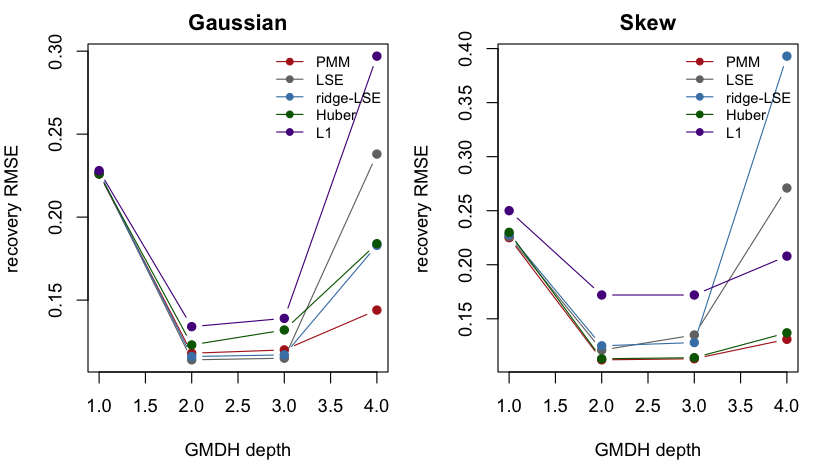

Source data for this figure (header and first rows):
noise, arm, depth, rmse_mean, rmse_sd, bias_mean, pmm2_frac
Gaussian, Huber, 1, 0.226, 0.008, 0.0132, NA
Gaussian, Huber, 2, 0.123, 0.054, 0.0092, NA
Gaussian, Huber, 3, 0.132, 0.074, 0.0066, NA
Gaussian, Huber, 4, 0.184, 0.218, 0.0053, NA
Gaussian, L1, 1, 0.228, 0.011, 0.0099, NA
Gaussian, L1, 2, 0.134, 0.049, 0.0067, NA
Gaussian, L1, 3, 0.139, 0.06, 0.0051, NA
Gaussian, L1, 4, 0.297, 0.724, 0.0136, NA
Gaussian, LSE, 1, 0.227, 0.008, 0.02, NA
Gaussian, LSE, 2, 0.114, 0.04, 0.0062, NA
Gaussian, LSE, 3, 0.115, 0.042, 0.0064, NA
Gaussian, LSE, 4, 0.238, 0.34, 0.0096, NA
Gaussian, PMM, 1, 0.226, 0.008, 0.0082, 1
Gaussian, PMM, 2, 0.118, 0.05, 0.0016, 1
Gaussian, PMM, 3, 0.12, 0.053, -3e-04, 1
Gaussian, PMM, 4, 0.144, 0.08, -1e-04, NA
Gaussian, ridge-LSE, 1, 0.227, 0.008, 0.0175, NA
Gaussian, ridge-LSE, 2, 0.116, 0.041, 0.0104, NA
Gaussian, ridge-LSE, 3, 0.117, 0.041, 0.0103, NA
Gaussian, ridge-LSE, 4, 0.183, 0.254, 0.0146, NA
Skew, Huber, 1, 0.23, 0.007, -0.1178, NA
Skew, Huber, 2, 0.113, 0.028, -0.1494, NA
Skew, Huber, 3, 0.114, 0.031, -0.1484, NA
Skew, Huber, 4, 0.137, 0.069, -0.1481, NA
Skew, L1, 1, 0.25, 0.01, -0.2395, NA
Skew, L1, 2, 0.172, 0.031, -0.2728, NA
Skew, L1, 3, 0.172, 0.031, -0.2673, NA
Skew, L1, 4, 0.208, 0.165, -0.2626, NA
Skew, LSE, 1, 0.226, 0.006, -0.0077, NA
Skew, LSE, 2, 0.121, 0.05, -0.0086, NA
Skew, LSE, 3, 0.135, 0.097, -0.01, NA
Skew, LSE, 4, 0.271, 0.397, -0.0106, NA
Skew, PMM, 1, 0.225, 0.006, 0.0014, 1
Skew, PMM, 2, 0.112, 0.037, -0.0035, 1
Skew, PMM, 3, 0.113, 0.038, -0.0024, 1
Skew, PMM, 4, 0.131, 0.064, -0.0017, 1
Skew, ridge-LSE, 1, 0.228, 0.006, 2e-04, NA
Skew, ridge-LSE, 2, 0.125, 0.047, 6e-04, NA
Skew, ridge-LSE, 3, 0.128, 0.052, 0.0021, NA
Skew, ridge-LSE, 4, 0.393, 1.288, 0.019, NA
